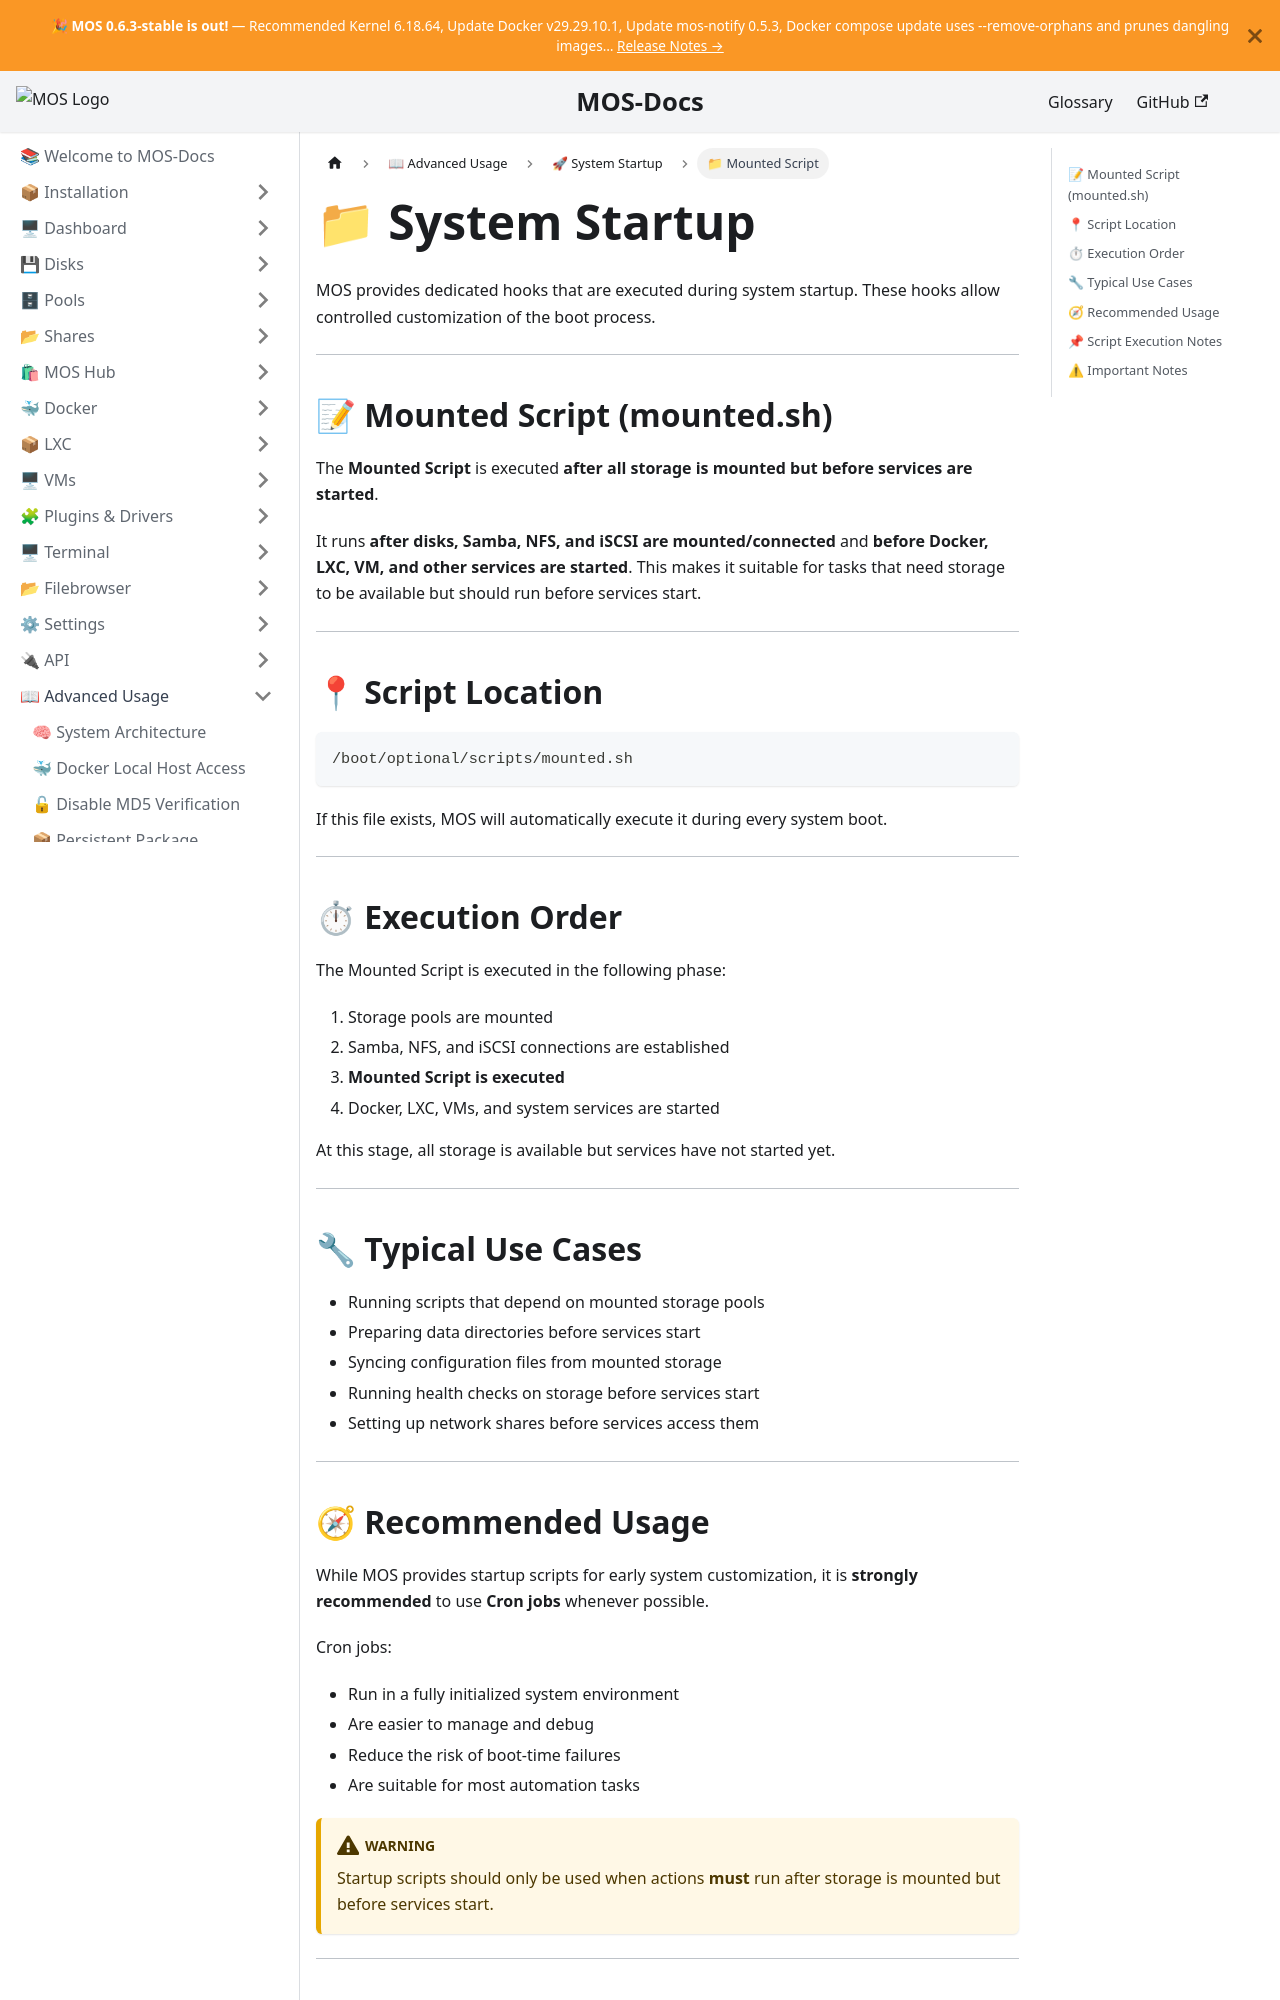

repository: mos-nas/mos-docs · page: docs/Advanced-Usage/System-Startup/Mounted-Script/index.html · generator: docusaurus

---
sidebar_label: 📁 Mounted Script
sidebar_position: 2
description: "MOS Mounted Script (mounted.sh): execute commands after storage pools are mounted but before services start."
---

# 📁 System Startup

MOS provides dedicated hooks that are executed during system startup.
These hooks allow controlled customization of the boot process.

---

## 📝 Mounted Script (mounted.sh)

The **Mounted Script** is executed **after all storage is mounted but before services are started**.

It runs **after disks, Samba, NFS, and iSCSI are mounted/connected** and **before Docker, LXC, VM, and other services are started**.
This makes it suitable for tasks that need storage to be available but should run before services start.

---

## 📍 Script Location

```text
/boot/optional/scripts/mounted.sh
```

If this file exists, MOS will automatically execute it during every system boot.

---

## ⏱ Execution Order

The Mounted Script is executed in the following phase:

1. Storage pools are mounted
2. Samba, NFS, and iSCSI connections are established
3. **Mounted Script is executed**
4. Docker, LXC, VMs, and system services are started

At this stage, all storage is available but services have not started yet.

---

## 🔧 Typical Use Cases

- Running scripts that depend on mounted storage pools
- Preparing data directories before services start
- Syncing configuration files from mounted storage
- Running health checks on storage before services start
- Setting up network shares before services access them

---
